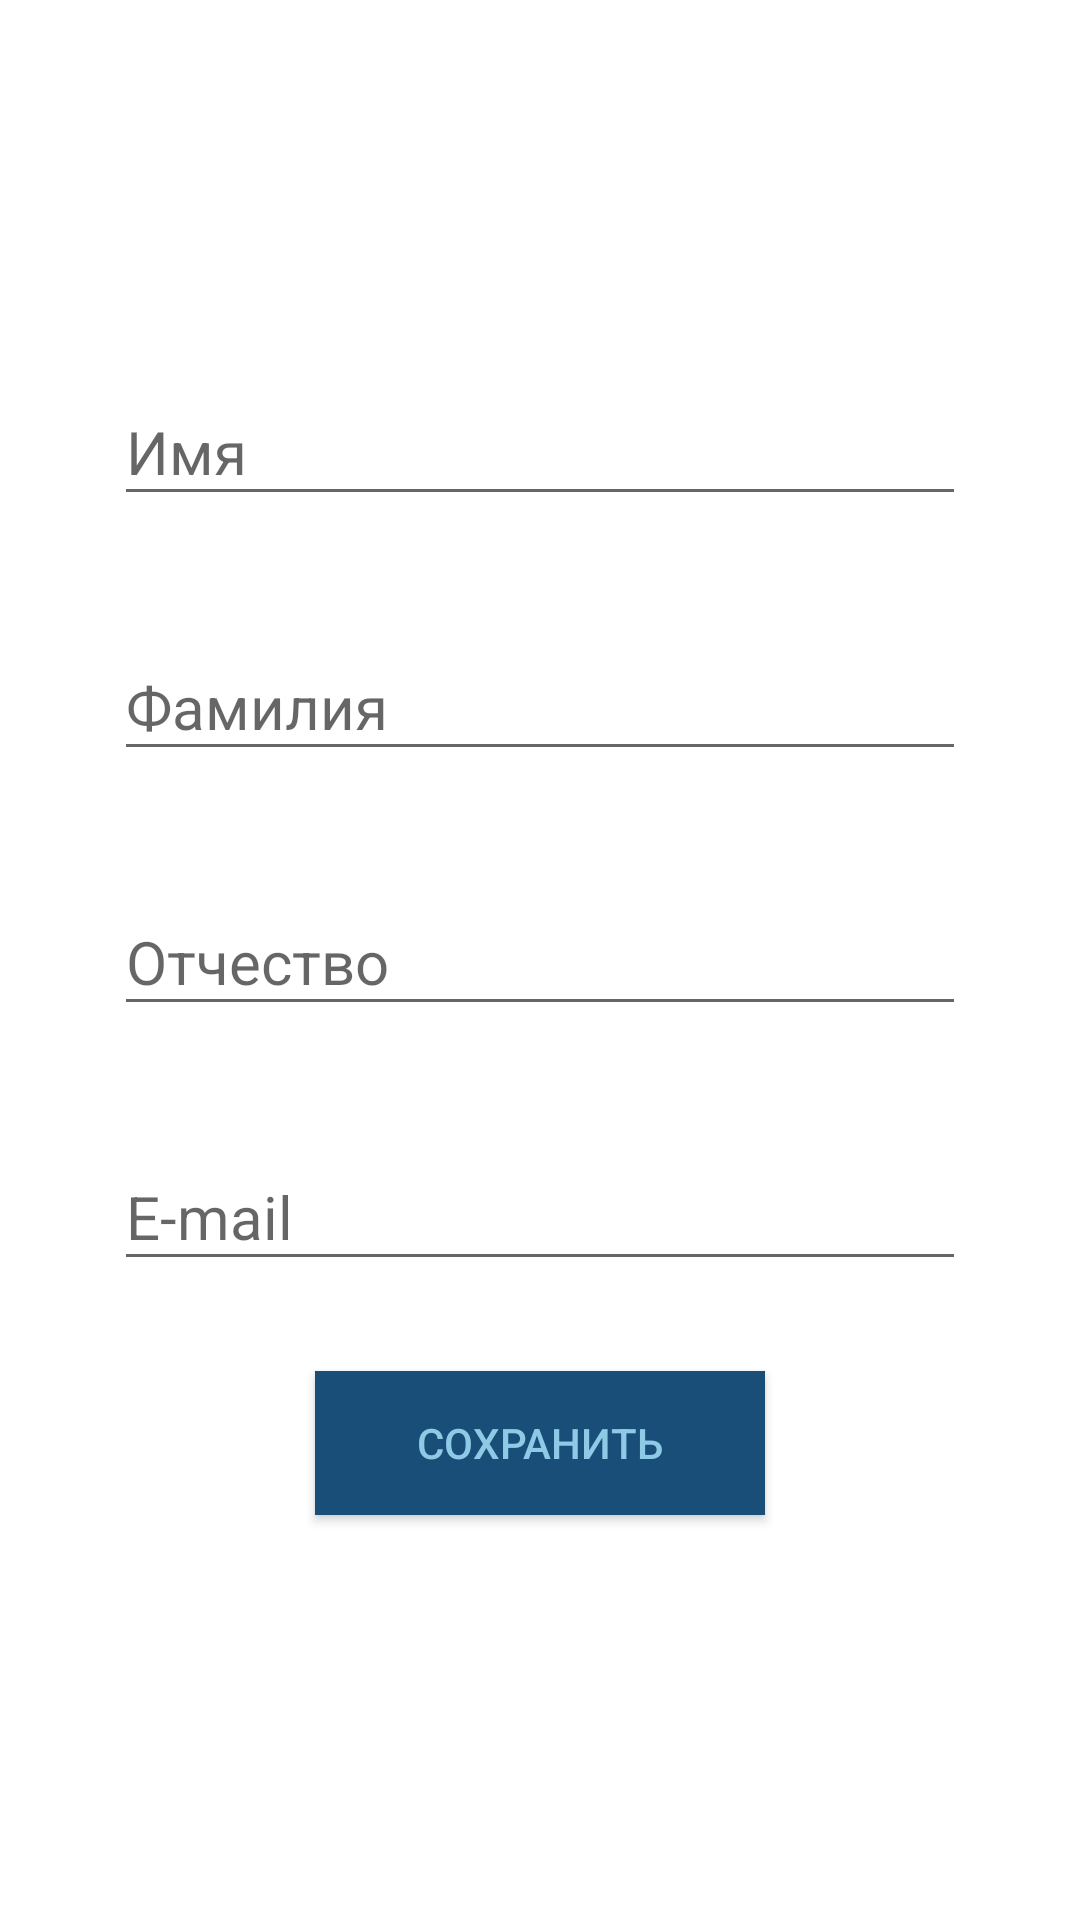

Layout XML and referenced resources for this Android screen:
<!-- AndroidManifest.xml: application theme AppTheme -->
<!-- res/layout/fragment_edit_person.xml -->
<?xml version="1.0" encoding="utf-8"?>
<androidx.constraintlayout.widget.ConstraintLayout xmlns:android="http://schemas.android.com/apk/res/android"
    xmlns:app="http://schemas.android.com/apk/res-auto"
    xmlns:tools="http://schemas.android.com/tools"
    android:layout_width="match_parent"
    android:layout_height="match_parent"
    tools:context=".fragments.EditPersonFragment"
    android:layout_margin="20dp">

    <com.google.android.material.textfield.TextInputLayout
        android:id="@+id/textInputLayout"
        android:layout_width="wrap_content"
        android:layout_height="wrap_content"
        android:minEms="12"
        app:layout_constraintBottom_toBottomOf="parent"
        app:layout_constraintEnd_toEndOf="parent"
        app:layout_constraintStart_toStartOf="parent"
        app:layout_constraintTop_toBottomOf="parent"
        app:layout_constraintTop_toTopOf="parent"
        app:layout_constraintVertical_bias="0.2">

        <com.google.android.material.textfield.TextInputEditText
            android:id="@+id/name_person"
            android:layout_width="match_parent"
            android:layout_height="wrap_content"
            android:textSize="20sp"
            android:hint="@string/name" />
    </com.google.android.material.textfield.TextInputLayout>

    <com.google.android.material.textfield.TextInputLayout
        android:id="@+id/textInputLayout2"
        android:layout_width="wrap_content"
        android:layout_height="wrap_content"
        android:layout_marginTop="30dp"
        android:minEms="12"
        app:layout_constraintEnd_toEndOf="parent"
        app:layout_constraintHorizontal_bias="0.5"
        app:layout_constraintStart_toStartOf="parent"
        app:layout_constraintTop_toBottomOf="@+id/textInputLayout">

        <com.google.android.material.textfield.TextInputEditText
            android:id="@+id/surname_person"
            android:layout_width="match_parent"
            android:layout_height="wrap_content"
            android:hint="@string/sec_name"
            android:textSize="20sp" />
    </com.google.android.material.textfield.TextInputLayout>

    <com.google.android.material.textfield.TextInputLayout
        android:id="@+id/textInputLayout3"
        android:layout_width="wrap_content"
        android:layout_height="wrap_content"
        android:layout_marginTop="30dp"
        android:minEms="12"
        app:layout_constraintEnd_toEndOf="parent"
        app:layout_constraintStart_toStartOf="parent"
        app:layout_constraintTop_toBottomOf="@+id/textInputLayout2">

        <com.google.android.material.textfield.TextInputEditText
            android:id="@+id/fath_name"
            android:layout_width="match_parent"
            android:layout_height="wrap_content"
            android:textSize="20sp"
            android:hint="@string/fath_name" />
    </com.google.android.material.textfield.TextInputLayout>

    <com.google.android.material.textfield.TextInputLayout
        android:id="@+id/textInputLayout4"
        android:layout_width="wrap_content"
        android:layout_height="wrap_content"
        android:layout_marginTop="30dp"
        android:minEms="12"
        app:layout_constraintEnd_toEndOf="parent"
        app:layout_constraintStart_toStartOf="parent"
        app:layout_constraintTop_toBottomOf="@+id/textInputLayout3">

        <com.google.android.material.textfield.TextInputEditText
            android:id="@+id/email_person"
            android:layout_width="match_parent"
            android:layout_height="wrap_content"
            android:textSize="20sp"
            android:hint="@string/email" />
    </com.google.android.material.textfield.TextInputLayout>

    <Button
        android:id="@+id/button_save"
        android:layout_width="150dp"
        android:layout_height="wrap_content"
        android:layout_marginTop="30dp"
        android:background="@color/colorAccent"
        android:text="@string/save"
        android:textColor="@color/colorAccentLight"
        app:layout_constraintBottom_toBottomOf="parent"
        app:layout_constraintEnd_toEndOf="parent"
        app:layout_constraintStart_toStartOf="parent"
        app:layout_constraintTop_toBottomOf="@id/textInputLayout4"
        app:layout_constraintVertical_bias="0.0" />

</androidx.constraintlayout.widget.ConstraintLayout>
<!-- resources referenced by this layout -->
<resources>
  <color name="colorAccent">#184e77</color>
  <color name="colorAccentLight">#8ecae6</color>
  <string name="email">E-mail</string>
  <string name="fath_name">Отчество</string>
  <string name="name">Имя</string>
  <string name="save">Сохранить</string>
  <string name="sec_name">Фамилия</string>
  <style name="AppTheme" parent="Theme.AppCompat.Light.DarkActionBar">
          <item name="android:windowActivityTransitions">true</item>
          <item name="android:windowEnterTransition">@android:transition/slide_right</item>
          <item name="android:windowExitTransition">@android:transition/slide_left</item>
          <item name="android:colorBackground">@color/white</item>
          <item name="colorPrimaryDark">@color/colorPrimaryLight</item>
          <item name="colorPrimary">@color/colorAccent</item>
          <item name="colorAccent">@color/colorAccentLight</item>
  
  
          <item name="android:windowFullscreen">true</item>
          <item name="android:windowContentOverlay">@null</item>
      </style>
  <color name="white">#FFFFFF</color>
  <color name="colorPrimaryLight">#0077b6</color>
</resources>
